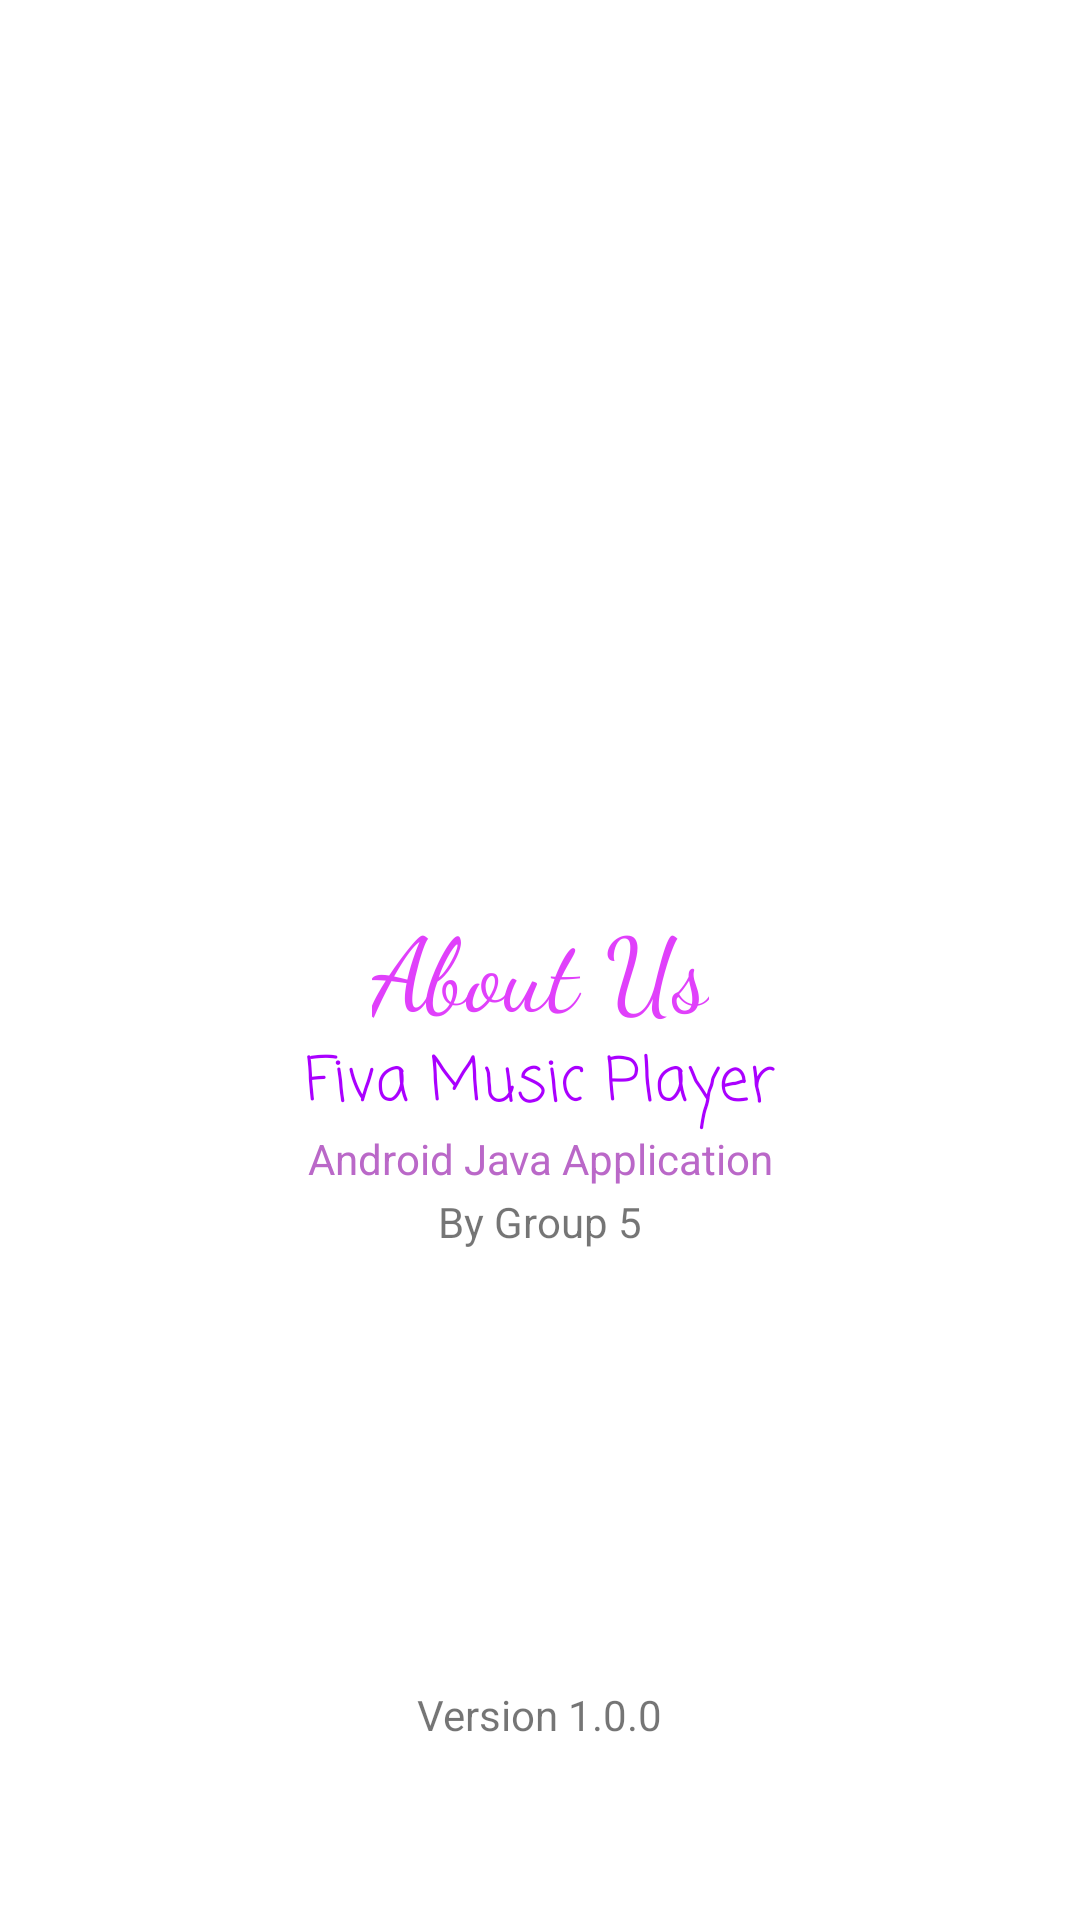

Write the Android layout XML for this screen, with the resource values it uses.
<!-- AndroidManifest.xml: application theme Theme.FivaMusic -->
<!-- res/layout/activity_about.xml -->
<?xml version="1.0" encoding="utf-8"?>
<androidx.constraintlayout.widget.ConstraintLayout xmlns:android="http://schemas.android.com/apk/res/android"
    xmlns:app="http://schemas.android.com/apk/res-auto"
    xmlns:tools="http://schemas.android.com/tools"
    android:layout_width="match_parent"
    android:layout_height="match_parent"
    tools:context=".menu.About">

    <TextView
        android:id="@+id/textView15"
        android:layout_width="wrap_content"
        android:layout_height="wrap_content"
        android:layout_marginTop="216dp"
        android:text="Version 1.0.0"
        app:layout_constraintEnd_toEndOf="parent"
        app:layout_constraintStart_toStartOf="parent"
        app:layout_constraintTop_toBottomOf="@+id/textView10" />

    <TextView
        android:id="@+id/textView14"
        android:layout_width="wrap_content"
        android:layout_height="wrap_content"
        android:layout_marginTop="2dp"
        android:text="By Group 5"
        app:layout_constraintEnd_toEndOf="parent"
        app:layout_constraintStart_toStartOf="parent"
        app:layout_constraintTop_toBottomOf="@+id/textView12" />

    <TextView
        android:id="@+id/textView13"
        android:layout_width="wrap_content"
        android:layout_height="wrap_content"
        android:fontFamily="casual"
        android:text="Fiva Music Player"
        android:textColor="#AA00FF"
        android:textSize="20sp"
        app:layout_constraintEnd_toEndOf="parent"
        app:layout_constraintStart_toStartOf="parent"
        app:layout_constraintTop_toBottomOf="@+id/textView10" />

    <TextView
        android:id="@+id/textView10"
        android:layout_width="wrap_content"
        android:layout_height="wrap_content"
        android:fontFamily="cursive"
        android:text="About Us"
        android:textColor="#E040FB"
        android:textSize="34sp"
        app:layout_constraintEnd_toEndOf="parent"
        app:layout_constraintStart_toStartOf="parent"
        app:layout_constraintTop_toBottomOf="@+id/imageView10" />

    <ImageView
        android:id="@+id/imageView10"
        android:layout_width="411dp"
        android:layout_height="267dp"
        android:layout_marginTop="32dp"
        app:layout_constraintStart_toStartOf="parent"
        app:layout_constraintTop_toTopOf="parent"
        app:srcCompat="@drawable/music__2_" />

    <TextView
        android:id="@+id/textView12"
        android:layout_width="wrap_content"
        android:layout_height="wrap_content"
        android:text="Android Java Application"
        android:textColor="#BA68C8"
        app:layout_constraintEnd_toEndOf="parent"
        app:layout_constraintStart_toStartOf="parent"
        app:layout_constraintTop_toBottomOf="@+id/textView13" />

</androidx.constraintlayout.widget.ConstraintLayout>
<!-- resources referenced by this layout -->
<resources>
  <style name="Theme.FivaMusic" parent="Theme.MaterialComponents.DayNight.DarkActionBar">
          
          <item name="colorPrimary">@color/purple_500</item>
          <item name="colorPrimaryVariant">@color/purple_700</item>
          <item name="colorOnPrimary">@color/white</item>
          
          <item name="colorSecondary">@color/teal_200</item>
          <item name="colorSecondaryVariant">@color/teal_700</item>
          <item name="colorOnSecondary">@color/black</item>
          
          <item name="android:statusBarColor">?attr/colorPrimaryVariant</item>
          
      </style>
  <!-- not gathered from this repository: default colours our renderer supplied (Android Studio template values) -->
  <color name="purple_500">#FF6200EE</color>
  <color name="purple_700">#FF3700B3</color>
  <color name="teal_200">#FF03DAC5</color>
  <color name="teal_700">#FF018786</color>
  <color name="black">#FF000000</color>
  <color name="white">#FFFFFFFF</color>
</resources>
